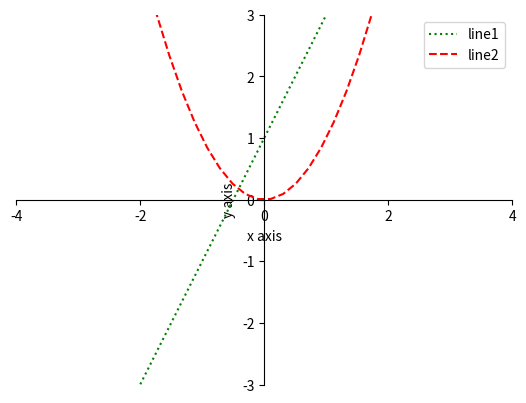

Recreate this plot in Python.
import matplotlib.pyplot as plt
import numpy as np
%matplotlib qt5

plt.figure()
x1 = np.linspace(-5, 5, 50)
y1 = 2 * x1 + 1
plt.plot(x1, y1,color='green',linestyle=':', label='line1')

x2 = np.linspace(-5, 5, 50)
y2 = x2 ** 2
plt.plot(x1, y2,color='red',linestyle='--', label='line2')

plt.xlim((-3, 3))
plt.ylim((-3, 3))

plt.xlabel('x axis')
plt.ylabel('y axis')

new_ticks = np.linspace(-4, 4, 5)
plt.xticks(new_ticks)
# plt.yticks(new_ticks, ['a', 'b', 'c', 'd', 'e'])
ax = plt.gca()
ax.spines['right'].set_color('None')
ax.spines['top'].set_color('None')

ax.xaxis.set_ticks_position('bottom')
ax.yaxis.set_ticks_position('left')

ax.spines['bottom'].set_position(('data', 0))
ax.spines['left'].set_position(('data', 0))

plt.legend()

plt.show()



